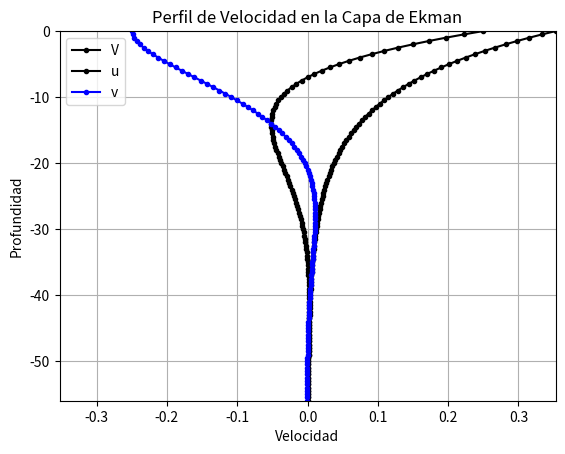
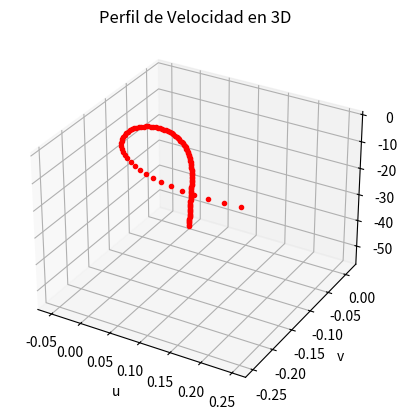
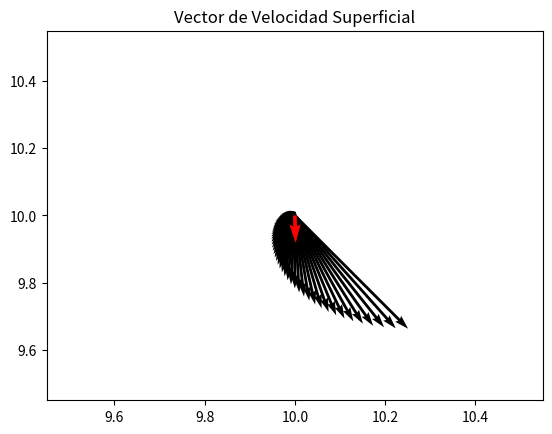

Reproduce these figures in Python, in order.
import numpy as np
import matplotlib.pyplot as plt

# Cálculo del estrés del viento
rhoa = 1.25  # densidad del aire
Cd = 2.3e-3  # Coeficiente de arrastre
W10 = 10  # m/s velocidad del viento
Tw = rhoa * Cd * W10**2

# Cálculo de Coriolis
lat = 60 * (np.pi / 180)  # latitud
Om = 2 * np.pi / (24 * 3600)
f = 2 * Om * np.sin(lat)

# Grosor de la capa de Ekman
Az = 5e-3  # viscosidad turbulenta
De = np.pi * np.sqrt((2 * Az) / f)

# Velocidad superficial 
rhow = 1027  # densidad del agua de mar
Vo = (np.sqrt(2) * np.pi * Tw) / (rhow * f * De)

# Definición del vector de velocidad
dz = 0.5
z = -1 * np.arange(0, 2 * np.ceil(De) + dz, dz)

u = Vo * np.exp((np.pi * z) / De) * np.cos((np.pi / 4) - ((np.pi * z) / De))
v = -Vo * np.exp((np.pi * z) / De) * np.sin((np.pi / 4) - ((np.pi * z) / De))
V = np.sqrt(u**2 + v**2)

Ut = np.sum(u) * dz
Vt = np.sum(v) * dz

# Gráficas
plt.figure()
plt.plot(V, z, 'k.-', label='V')
plt.plot(u, z, 'k.-', label='u')
plt.plot(v, z, 'b.-', label='v')
plt.legend()
plt.grid()
plt.axis([-Vo, Vo, np.min(z), 0])
plt.xlabel('Velocidad')
plt.ylabel('Profundidad')
plt.title('Perfil de Velocidad en la Capa de Ekman')
plt.show()

# Gráfica 3D
fig = plt.figure()
ax = fig.add_subplot(111, projection='3d')
ax.plot3D(u, v, z, '.r')
ax.grid()
ax.set_xlabel('u')
ax.set_ylabel('v')
ax.set_zlabel('z')
plt.title('Perfil de Velocidad en 3D')
plt.show()

# Gráfica de vectores
x = np.repeat(10, len(u))
y = np.repeat(10, len(u))

plt.figure()
plt.quiver(x, y, u, v)
plt.quiver(x[0], y[0], Ut * 0.5, Vt * 0.5, color='r')
plt.title('Vector de Velocidad Superficial')
plt.show()
